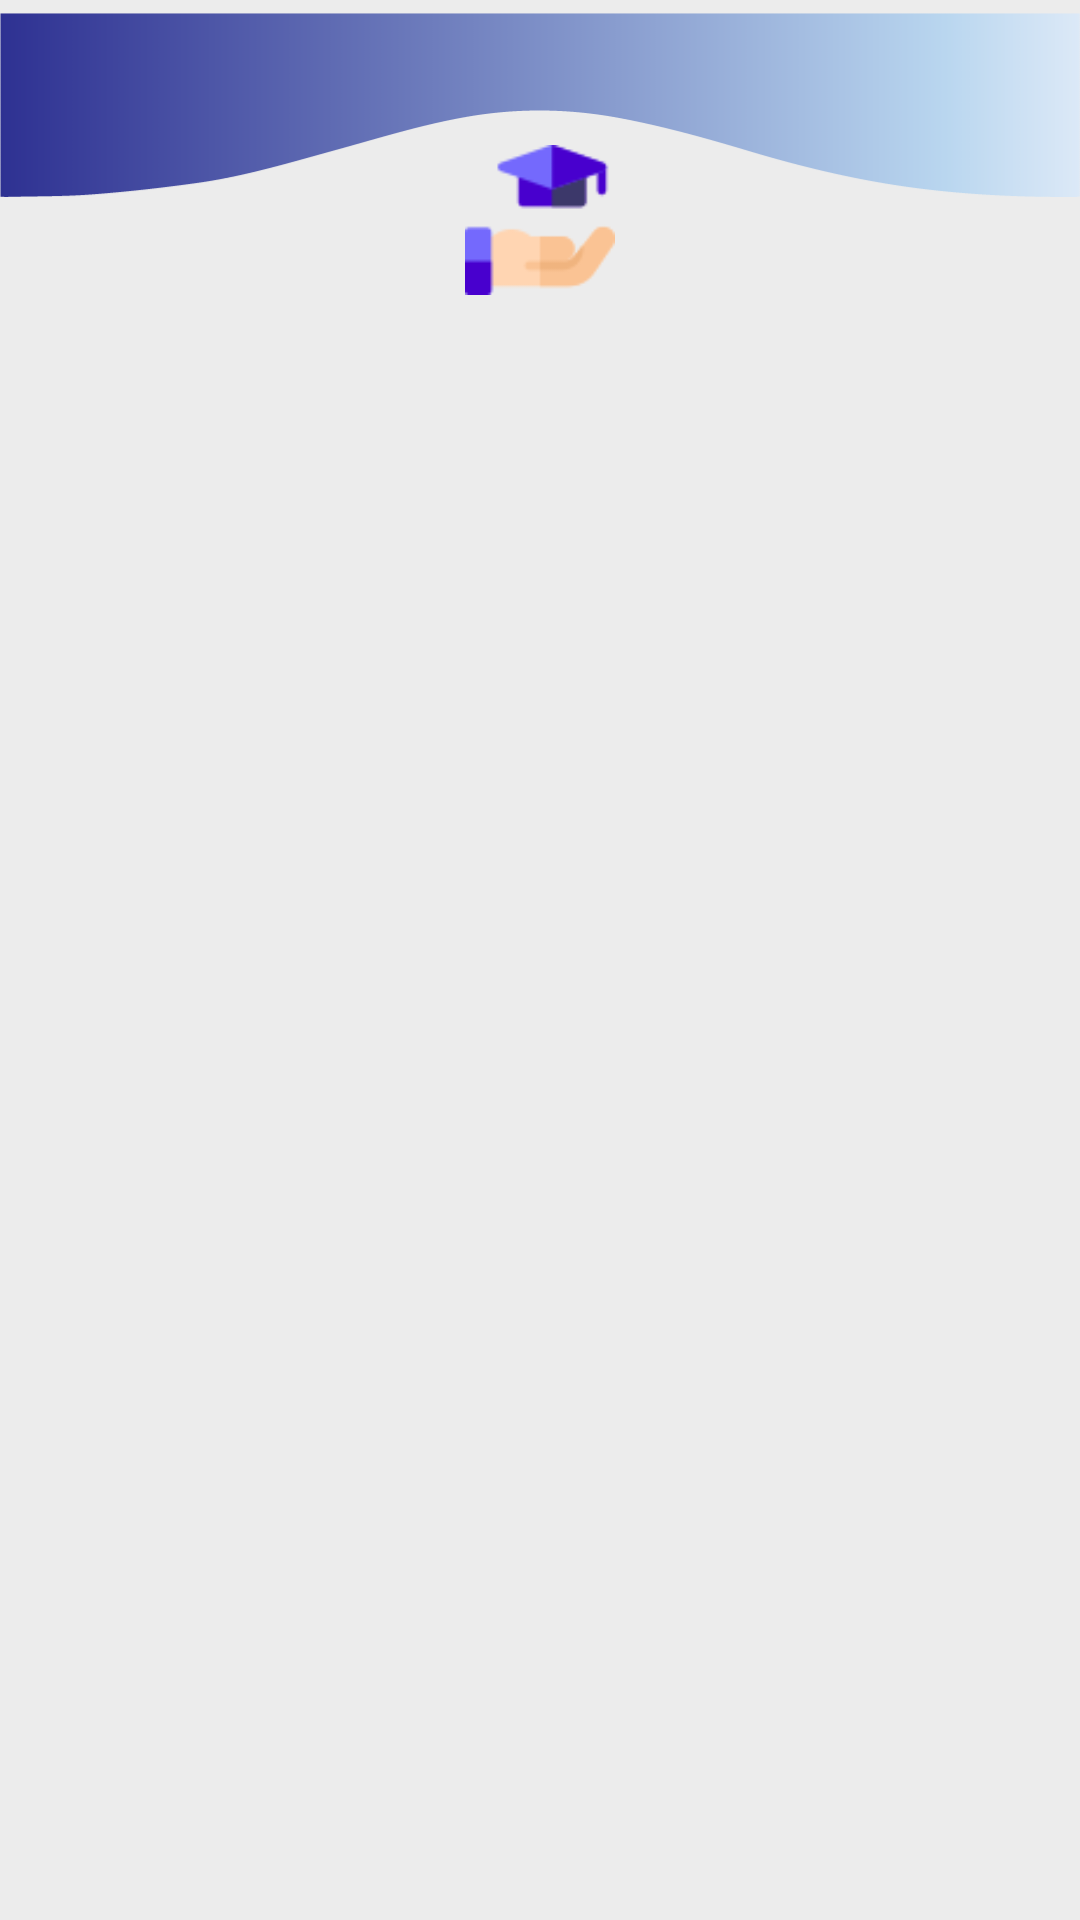

Reconstruct the res/layout file that produces this screen, plus the resources it refers to.
<!-- AndroidManifest.xml: application theme AppTheme -->
<!-- res/layout/activity_study_visa.xml -->
<?xml version="1.0" encoding="utf-8"?>
<androidx.constraintlayout.widget.ConstraintLayout xmlns:android="http://schemas.android.com/apk/res/android"
    xmlns:app="http://schemas.android.com/apk/res-auto"
    xmlns:tools="http://schemas.android.com/tools"
    android:layout_width="match_parent"
    android:layout_height="match_parent"
    android:background="#ECECEC"
    tools:context=".ActivityStudyVisa">
    <ImageView
        android:id="@+id/textView3"
        android:layout_width="match_parent"
        android:layout_height="70dp"
        android:src="@drawable/headertrans"
        app:layout_constraintEnd_toEndOf="parent"
        app:layout_constraintHorizontal_bias="0.0"
        app:layout_constraintLeft_toLeftOf="parent"
        app:layout_constraintRight_toRightOf="parent"
        app:layout_constraintStart_toStartOf="parent"
        app:layout_constraintTop_toTopOf="parent" />

    <ImageView
        android:id="@+id/imageView4"
        android:layout_width="50dp"
        android:layout_height="50dp"
        android:layout_marginTop="64dp"
        app:layout_constraintBottom_toBottomOf="@+id/textView3"
        app:layout_constraintEnd_toEndOf="parent"
        app:layout_constraintStart_toStartOf="parent"
        app:layout_constraintTop_toTopOf="@+id/textView3"
        app:layout_constraintVertical_bias="0.36"
        app:srcCompat="@drawable/studyvisa" />

    <androidx.recyclerview.widget.RecyclerView
        android:id="@+id/recyclerViewStudy"
        android:layout_width="match_parent"
        android:layout_height="wrap_content"
        android:background="#6D929B"
        android:orientation="vertical"
        android:scrollbars="vertical"
        app:layout_constraintEnd_toEndOf="parent"
        app:layout_constraintStart_toStartOf="parent"
        app:layout_constraintTop_toBottomOf="@+id/imageView4" />

</androidx.constraintlayout.widget.ConstraintLayout>































































<!-- resources referenced by this layout -->
<resources>
  <!-- drawable headertrans: png bitmap (drawable, 4733 bytes) -->
  <!-- drawable shape_react01 (drawable) -->
  <?xml version="1.0" encoding="UTF-8"?>
  <shape xmlns:android="http://schemas.android.com/apk/res/android">
      <solid android:color="@android:color/transparent"/>
      <stroke android:width="2dp" android:color="#9D0B0F" />
      <corners android:radius="3dp"/>
      <padding android:left="1dp" android:top="1dp" android:right="1dp" android:bottom="1dp" />
  </shape>
  <!-- drawable studyvisa: png bitmap (drawable, 2236 bytes) -->
  <style name="AppTheme" parent="Theme.AppCompat.NoActionBar">
          
          <item name="colorPrimary">@color/colorPrimary</item>
          <item name="colorPrimaryDark">@color/colorPrimaryDark</item>
          <item name="colorAccent">@color/colorAccent</item>
      </style>
  <color name="colorPrimary">#0A527E</color>
  <color name="colorPrimaryDark">#0A527E</color>
  <color name="colorAccent">#0A527E</color>
</resources>
